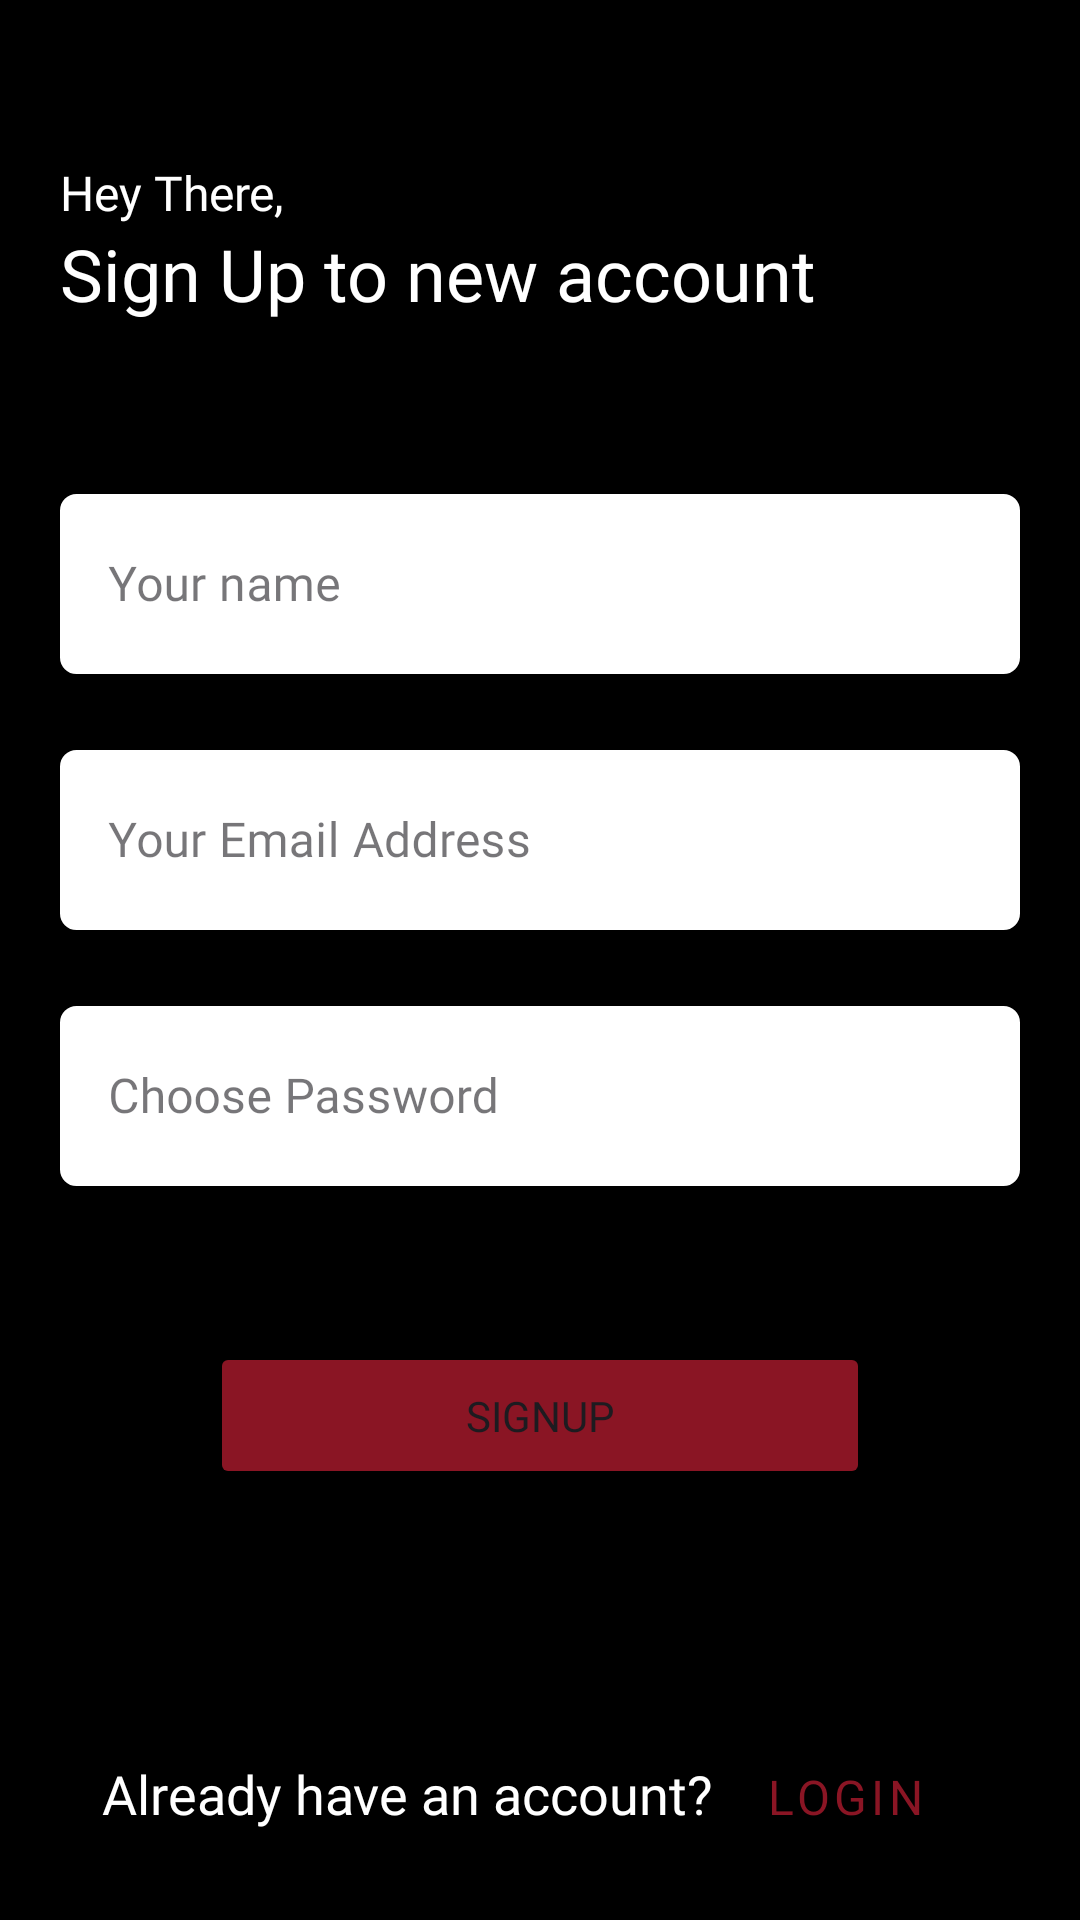

Layout XML and referenced resources for this Android screen:
<!-- AndroidManifest.xml: application theme Theme.MovieNet -->
<!-- res/layout/register_layout.xml -->
<?xml version="1.0" encoding="utf-8"?>
<androidx.constraintlayout.widget.ConstraintLayout xmlns:android="http://schemas.android.com/apk/res/android"
    xmlns:app="http://schemas.android.com/apk/res-auto"
    android:layout_width="match_parent"
    android:layout_height="match_parent"
    android:background="@color/black">


    <LinearLayout
        android:id="@+id/linearLayout"
        android:layout_width="match_parent"
        android:layout_height="match_parent"
        android:layout_marginBottom="70dp"
        android:gravity="center"
        android:orientation="vertical"
        android:padding="20dp"
        app:layout_constraintBottom_toBottomOf="parent"
        app:layout_constraintEnd_toEndOf="parent"
        app:layout_constraintStart_toStartOf="parent"
        app:layout_constraintTop_toTopOf="parent">

        <TextView
            android:layout_width="match_parent"
            android:layout_height="wrap_content"
            android:fontFamily="@font/nunito_semibold"
            android:text="Hey There,"
            android:textColor="@color/white"
            android:textSize="16sp" />

        <TextView
            android:layout_width="match_parent"
            android:layout_height="wrap_content"
            android:layout_marginBottom="32dp"
            android:fontFamily="@font/nunito_black"
            android:text="Sign Up to new account"
            android:textColor="@color/white"
            android:textSize="24sp" />

        <com.google.android.material.textfield.TextInputLayout
            style="@style/Widget.MaterialComponents.TextInputLayout.OutlinedBox.Dense"
            android:layout_width="match_parent"
            android:layout_height="wrap_content"
            android:layout_marginVertical="20dp"
            android:hint="Your name"
            app:boxCornerRadiusBottomEnd="10dp"
            app:boxCornerRadiusBottomStart="10dp"
            app:boxCornerRadiusTopEnd="10dp"
            app:boxCornerRadiusTopStart="10dp"
            app:boxStrokeColor="@color/black"
            app:boxStrokeWidth="2dp">

            <com.google.android.material.textfield.TextInputEditText
                android:id="@+id/user_name"
                android:layout_width="match_parent"
                android:layout_height="60dp"
                android:backgroundTint="@color/white"
                android:background="@drawable/comment_box_border"
                android:fontFamily="@font/nunito_bold"
                android:inputType="textPersonName" />
        </com.google.android.material.textfield.TextInputLayout>


        <com.google.android.material.textfield.TextInputLayout
            style="@style/Widget.MaterialComponents.TextInputLayout.OutlinedBox.Dense"
            android:layout_width="match_parent"
            android:layout_height="wrap_content"
            android:layout_marginBottom="20dp"
            android:hint="Your Email Address"
            app:boxCornerRadiusBottomEnd="10dp"
            app:boxCornerRadiusBottomStart="10dp"
            app:boxCornerRadiusTopEnd="10dp"
            app:boxCornerRadiusTopStart="10dp"
            app:boxStrokeColor="@color/black"
            app:boxStrokeWidth="2dp">

            <com.google.android.material.textfield.TextInputEditText
                android:id="@+id/email_signup"
                android:layout_width="match_parent"
                android:layout_height="60dp"
                android:backgroundTint="@color/white"
                android:background="@drawable/comment_box_border"
                android:fontFamily="@font/nunito_bold"
                android:inputType="textEmailAddress" />
        </com.google.android.material.textfield.TextInputLayout>


        <com.google.android.material.textfield.TextInputLayout
            style="@style/Widget.MaterialComponents.TextInputLayout.OutlinedBox.Dense"
            android:layout_width="match_parent"
            android:layout_height="wrap_content"
            android:layout_marginBottom="32dp"
            android:hint="Choose Password"
            app:boxCornerRadiusBottomEnd="10dp"
            app:boxCornerRadiusBottomStart="10dp"
            app:boxCornerRadiusTopEnd="10dp"
            app:boxCornerRadiusTopStart="10dp"
            app:boxStrokeColor="@color/black"
            app:boxStrokeWidth="2dp">

            <com.google.android.material.textfield.TextInputEditText
                android:id="@+id/pswd_signup"
                android:layout_width="match_parent"
                android:layout_height="60dp"
                android:backgroundTint="@color/white"
                android:fontFamily="@font/nunito_bold"
                android:background="@drawable/comment_box_border"
                android:inputType="textPassword" />
        </com.google.android.material.textfield.TextInputLayout>

        <Button
            android:id="@+id/signup_btn"
            android:layout_width="match_parent"
            android:layout_height="wrap_content"
            android:layout_marginHorizontal="50dp"
            android:layout_marginVertical="20dp"
            android:fontFamily="@font/nunito_bold"
            android:paddingVertical="15dp"
            android:text="Signup"
            android:backgroundTint="#8A1524"
            app:cornerRadius="15dp" />

    </LinearLayout>

    <LinearLayout
        android:layout_width="match_parent"
        android:layout_height="60dp"
        app:layout_constraintBottom_toBottomOf="parent"
        app:layout_constraintEnd_toEndOf="parent"
        app:layout_constraintStart_toStartOf="parent"
        android:gravity="center_horizontal"
        app:layout_constraintTop_toBottomOf="@+id/linearLayout">

        <TextView
            android:layout_width="wrap_content"
            android:layout_height="wrap_content"
            android:fontFamily="@font/nunito_semibold"
            android:text="Already have an account?"
            android:textColor="@color/white"
            android:textSize="18sp" />

        <Button
            android:id="@+id/login_signup"
            android:layout_width="wrap_content"
            android:layout_height="wrap_content"
            android:text="Login"
            android:fontFamily="@font/nunito_bold"
            android:textSize="16sp"
            android:textColor="#8A1524"
            app:cornerRadius="10dp"
            style="@style/Widget.MaterialComponents.Button.TextButton"/>
    </LinearLayout>


</androidx.constraintlayout.widget.ConstraintLayout>
<!-- resources referenced by this layout -->
<resources>
  <color name="black">#FF000000</color>
  <color name="white">#FFFFFFFF</color>
  <!-- drawable comment_box_border (drawable) -->
  <?xml version="1.0" encoding="utf-8"?>
  <shape xmlns:android="http://schemas.android.com/apk/res/android">
  
  
      
      <stroke android:width="1dp" android:color="#8a1524" />
  
      
      <corners android:radius="5dp" />
  </shape>
  <style name="Theme.MovieNet" parent="Base.Theme.MovieNet" />
  <style name="Base.Theme.MovieNet" parent="Theme.Material3.DayNight.NoActionBar">
          
          
      </style>
</resources>
